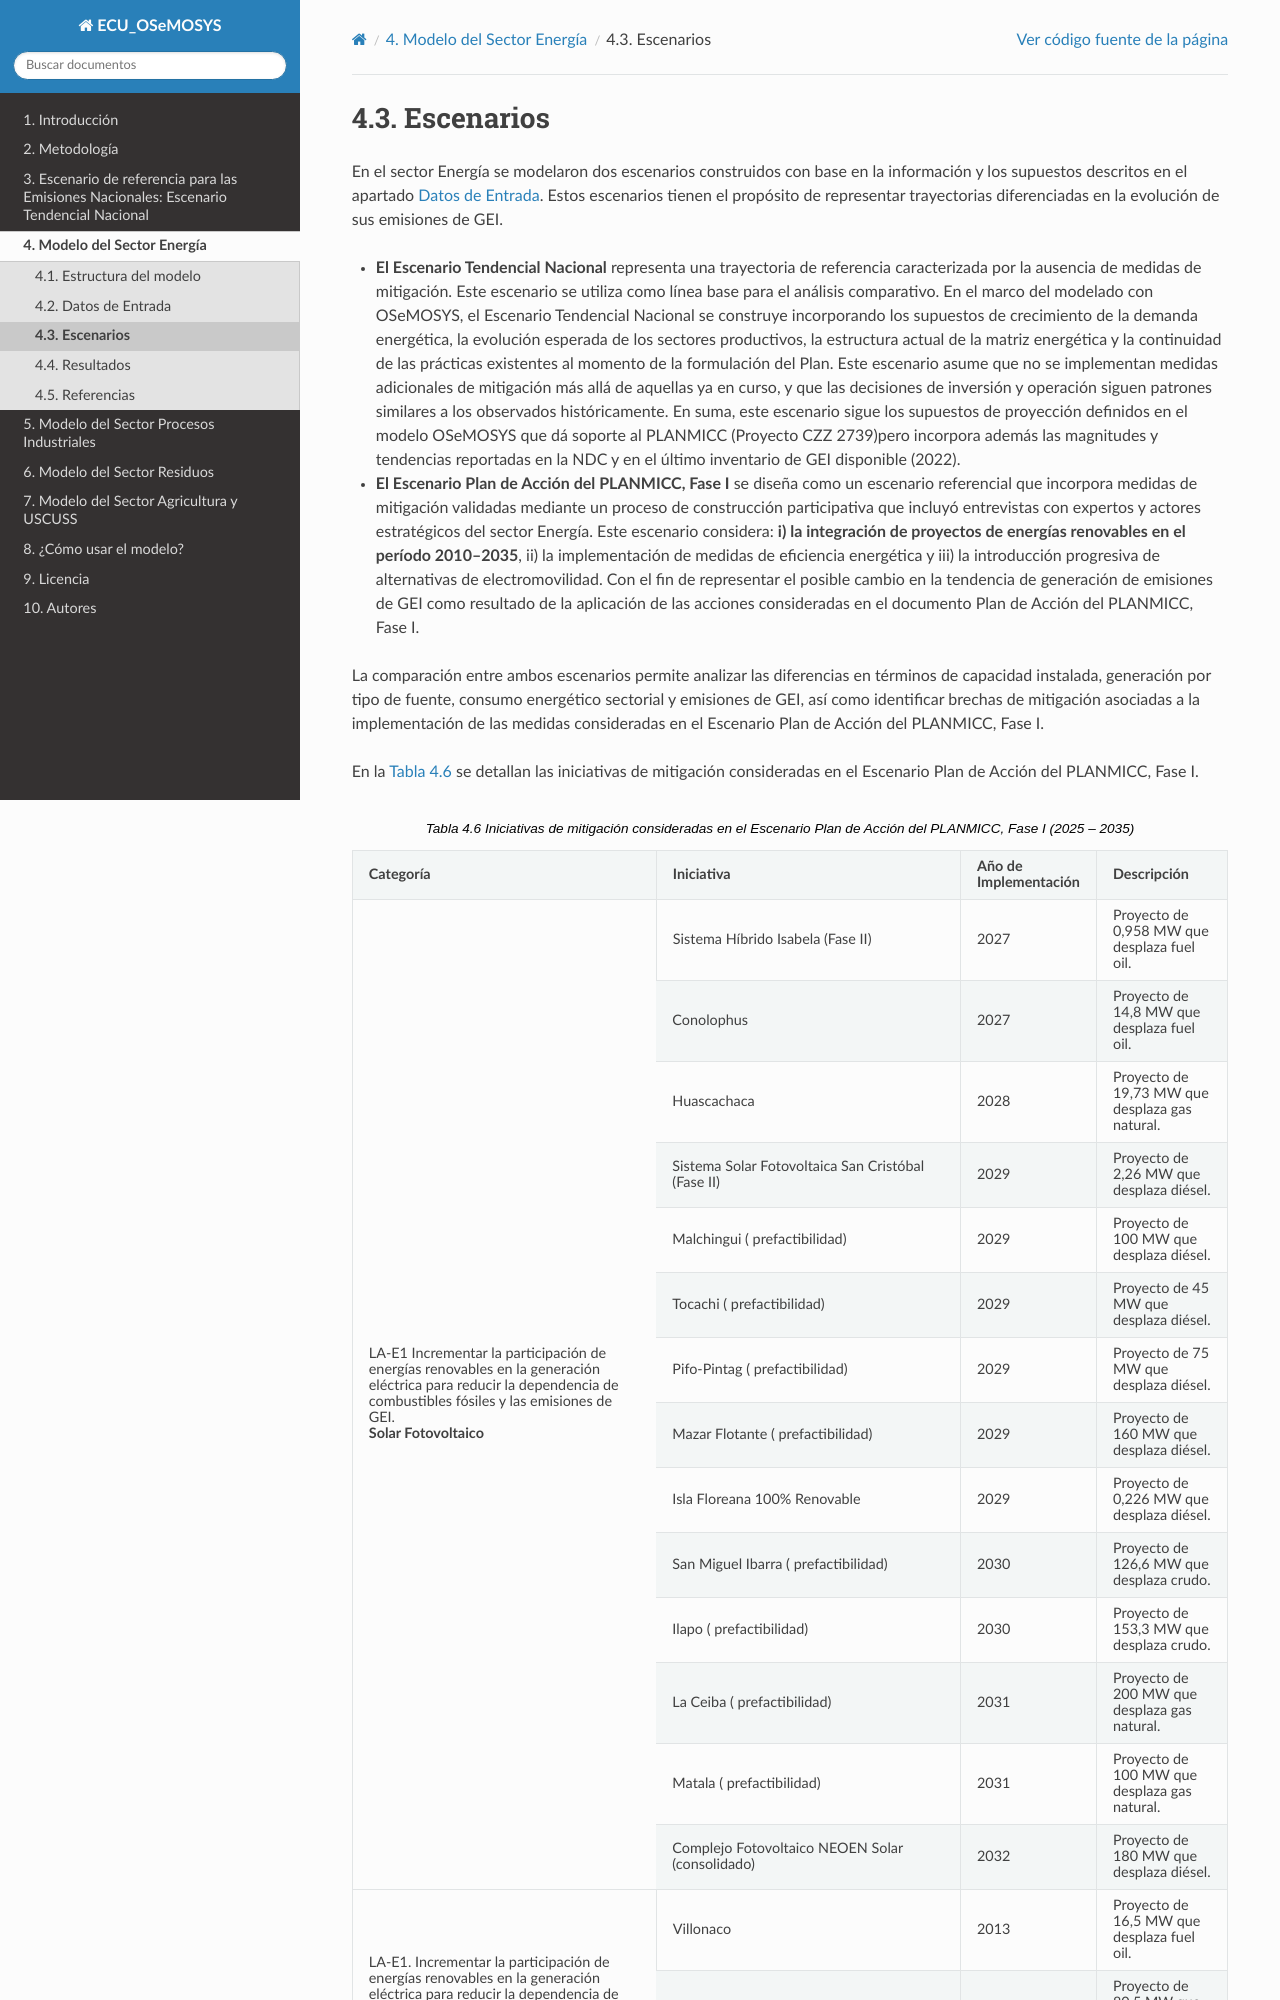

repository: ECMAEDMCC/ECU_OSeMOSYS · page: 0_energy/2_scenarios.html · generator: sphinx

===================================
Escenarios
===================================

En el sector Energía se modelaron dos escenarios construidos con base en
la información y los supuestos descritos en el apartado :ref:`energy_data_input`.
Estos escenarios tienen el propósito de representar
trayectorias diferenciadas en la evolución de sus emisiones de GEI.

- **El Escenario Tendencial Nacional** representa una trayectoria de
  referencia caracterizada por la ausencia de medidas de mitigación.
  Este escenario se utiliza como línea base para el análisis
  comparativo. En el marco del modelado con OSeMOSYS, el Escenario
  Tendencial Nacional se construye incorporando los supuestos de
  crecimiento de la demanda energética, la evolución esperada de los
  sectores productivos, la estructura actual de la matriz energética y
  la continuidad de las prácticas existentes al momento de la
  formulación del Plan. Este escenario asume que no se implementan
  medidas adicionales de mitigación más allá de aquellas ya en curso, y
  que las decisiones de inversión y operación siguen patrones similares
  a los observados históricamente. En suma, este escenario sigue los
  supuestos de proyección definidos en el modelo OSeMOSYS que dá soporte
  al PLANMICC (Proyecto CZZ 2739)pero incorpora además las magnitudes y
  tendencias reportadas en la NDC y en el último inventario de GEI
  disponible (2022).

- **El Escenario Plan de Acción del PLANMICC, Fase I** se diseña como un
  escenario referencial que incorpora medidas de mitigación validadas
  mediante un proceso de construcción participativa que incluyó
  entrevistas con expertos y actores estratégicos del sector Energía.
  Este escenario considera: **i) la integración de proyectos de energías
  renovables en el período 2010–2035**, ii) la implementación de medidas
  de eficiencia energética y iii) la introducción progresiva de
  alternativas de electromovilidad. Con el fin de representar el posible
  cambio en la tendencia de generación de emisiones de GEI como
  resultado de la aplicación de las acciones consideradas en el
  documento Plan de Acción del PLANMICC, Fase I.

La comparación entre ambos escenarios permite analizar las diferencias
en términos de capacidad instalada, generación por tipo de fuente,
consumo energético sectorial y emisiones de GEI, así como identificar
brechas de mitigación asociadas a la implementación de las medidas
consideradas en el Escenario Plan de Acción del PLANMICC, Fase I.

En la :numref:`table_efficiency_initiatives_energy` se detallan las iniciativas de mitigación consideradas
en el Escenario Plan de Acción del PLANMICC, Fase I.

.. _table_efficiency_initiatives_energy:
.. table:: Iniciativas de mitigación consideradas en el Escenario Plan de Acción del PLANMICC, Fase I (2025 – 2035)
   :widths: 35 35 15 15
   :class: tight-table
